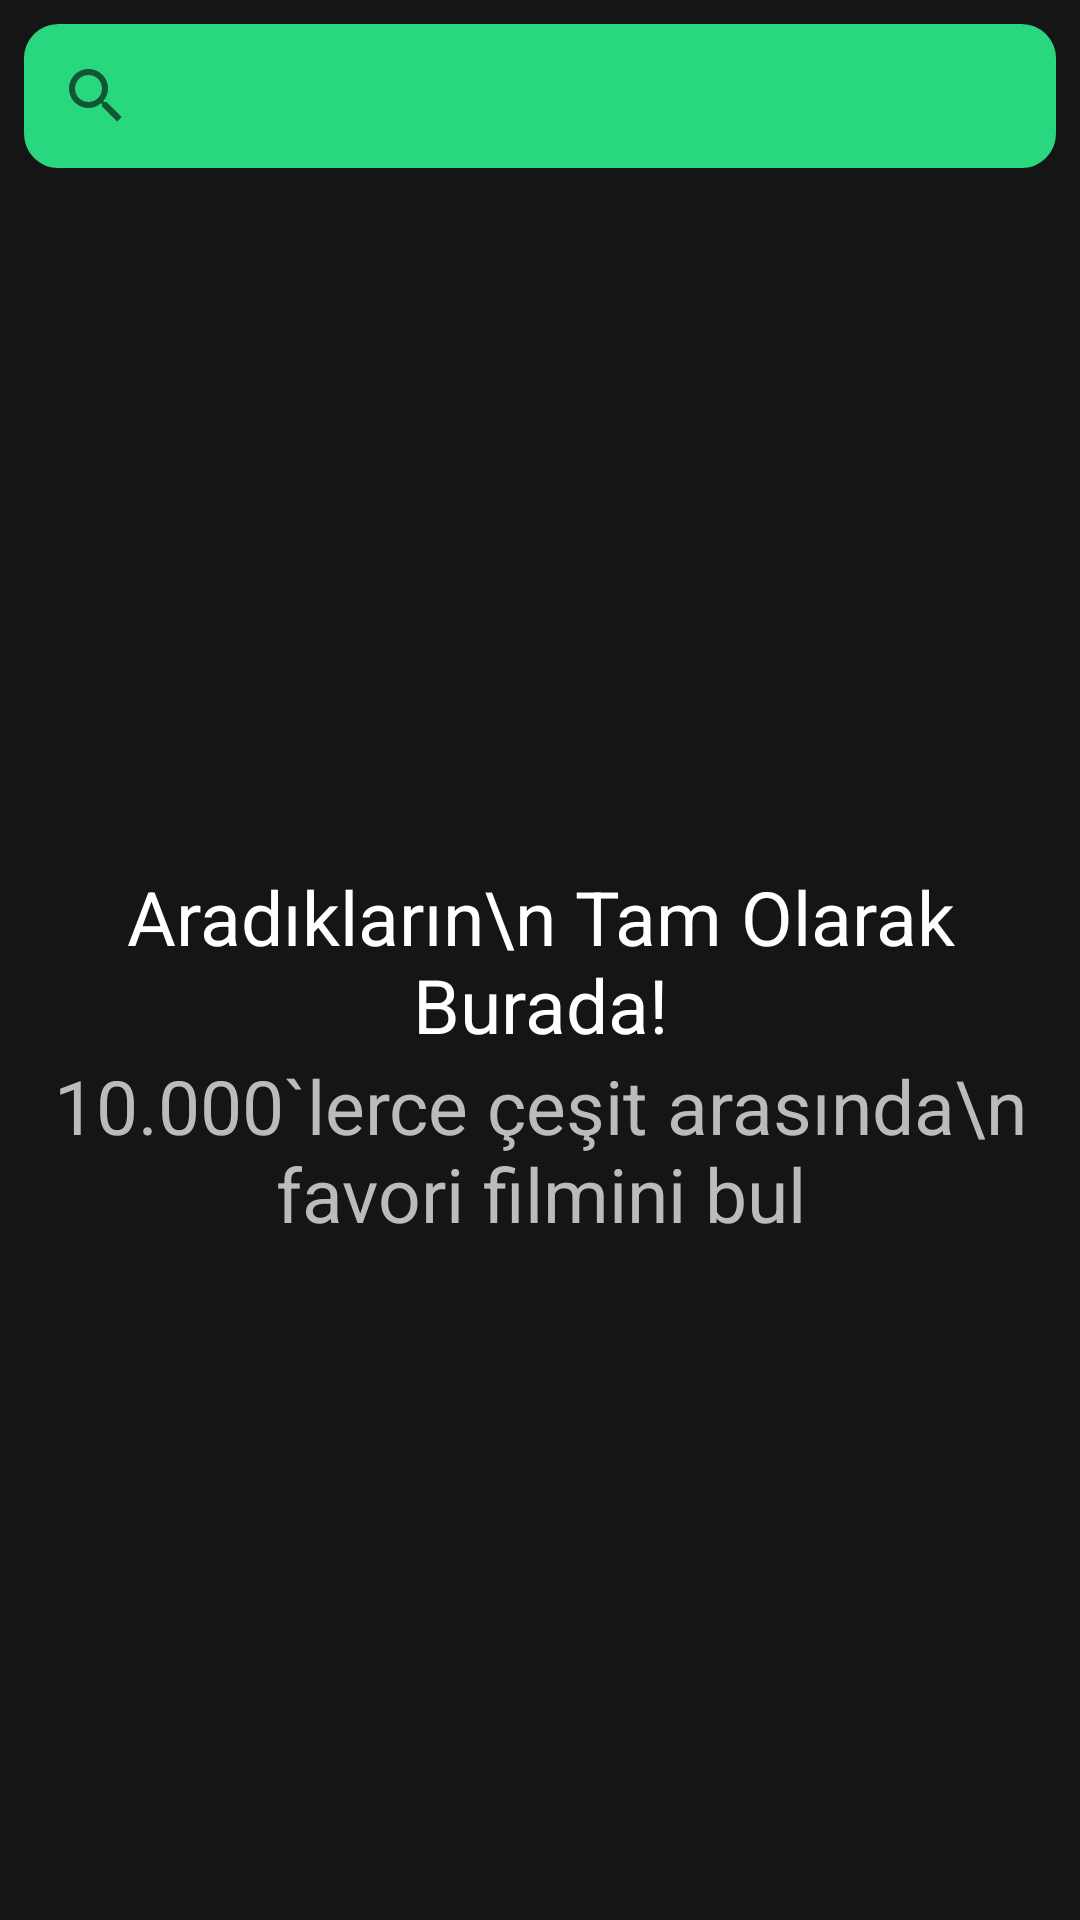

The Android layout XML behind this screen, and the referenced resources:
<!-- AndroidManifest.xml: application theme Theme.OmdbApi -->
<!-- res/layout/fragment_search.xml -->
<?xml version="1.0" encoding="utf-8"?>
<androidx.constraintlayout.widget.ConstraintLayout xmlns:android="http://schemas.android.com/apk/res/android"
    xmlns:tools="http://schemas.android.com/tools"
    android:layout_width="match_parent"
    android:layout_height="match_parent"
    xmlns:app="http://schemas.android.com/apk/res-auto"
    android:background="#151515"
    tools:context=".ui.fragment.SearchFragment">

    <SearchView

        app:layout_constraintTop_toTopOf="parent"
        android:id="@+id/searchView"
        android:layout_width="match_parent"
        android:layout_height="wrap_content"
        android:layout_margin="8dp"
        android:background="@drawable/search_bg" />

    <androidx.recyclerview.widget.RecyclerView
        android:id="@+id/rcSearch"
        tools:listitem="@layout/search_item"
        android:layout_width="match_parent"
        android:layout_height="wrap_content"
        app:layout_constraintTop_toBottomOf="@+id/searchView"
        app:layoutManager="androidx.recyclerview.widget.GridLayoutManager"
        app:spanCount="2"
        android:orientation="vertical"
        android:layout_margin="8dp"/>


    <ProgressBar
        app:layout_constraintTop_toTopOf="parent"
        app:layout_constraintBottom_toBottomOf="parent"
        app:layout_constraintStart_toStartOf="parent"
        app:layout_constraintEnd_toEndOf="parent"
        android:id="@+id/progress_circular"
        android:layout_width="wrap_content"
        android:layout_height="wrap_content"
        android:visibility="invisible" />

    <TextView
        android:textAlignment="center"
        android:textSize="25sp"
        android:textColor="@color/white"
        android:text="Aradıkların\n Tam Olarak Burada!"
        app:layout_constraintTop_toTopOf="parent"
        app:layout_constraintBottom_toBottomOf="parent"
        app:layout_constraintStart_toStartOf="parent"
        app:layout_constraintEnd_toEndOf="parent"
        android:id="@+id/emptyText"
        android:layout_width="wrap_content"
        android:layout_height="wrap_content"
         />
    <TextView
        android:textColor="#BCBBBB"
        android:textAlignment="center"
        android:textSize="25sp"
        android:text="10.000`lerce çeşit arasında\n favori filmini bul"
        app:layout_constraintTop_toBottomOf="@+id/emptyText"
        app:layout_constraintStart_toStartOf="parent"
        app:layout_constraintEnd_toEndOf="parent"
        android:id="@+id/emptyText_2"
        android:layout_width="wrap_content"
        android:layout_height="wrap_content"
        />


</androidx.constraintlayout.widget.ConstraintLayout>
<!-- res/layout/search_item.xml (included above) -->
<?xml version="1.0" encoding="utf-8"?>
<androidx.cardview.widget.CardView xmlns:android="http://schemas.android.com/apk/res/android"
    xmlns:app="http://schemas.android.com/apk/res-auto"
    xmlns:tools="http://schemas.android.com/tools"
    android:layout_width="135dp"
    android:layout_height="wrap_content"
    android:layout_margin="8dp"
    android:elevation="9dp"
    android:id="@+id/cardHome"
    app:cardCornerRadius="5dp">

    <ImageView
        android:id="@+id/cardImage"
        android:layout_width="match_parent"
        android:layout_height="220dp"
        tools:src="@drawable/pokemon" />

    <ImageView
        android:layout_width="match_parent"
        android:layout_height="80dp"
        android:layout_gravity="bottom"
        android:background="@drawable/image_gradient" />

    <TextView
        android:id="@+id/cardAnimeName"
        android:layout_width="match_parent"
        android:layout_height="wrap_content"
        android:layout_gravity="bottom"
        android:layout_marginBottom="32dp"
        android:ellipsize="end"
        android:maxLines="1"
        android:textAlignment="center"
        android:textColor="@color/white"
        android:textSize="15sp"
        tools:ignore="RtlCompat"
        tools:text="Sword Art Online" />

    <TextView
        android:id="@+id/cardAnimeEpisode"
        android:layout_width="match_parent"
        android:layout_height="wrap_content"
        android:layout_gravity="bottom"
        android:layout_marginBottom="8dp"
        android:ellipsize="end"
        android:maxLines="1"
        android:textAlignment="center"
        android:textColor="@color/white"
        android:textSize="15sp"
        tools:ignore="RtlCompat"
        tools:text="Sword Art Online" />

</androidx.cardview.widget.CardView>
<!-- resources referenced by this layout -->
<resources>
  <!-- drawable image_gradient (drawable) -->
  <?xml version="1.0" encoding="utf-8"?>
  <shape xmlns:android="http://schemas.android.com/apk/res/android">
  <gradient
      android:angle="90"
      android:startColor="#000000"
      android:endColor="#00000000"
      android:type="linear"
  
  
      />
  </shape>
  <!-- drawable pokemon: jpg bitmap (drawable, 77370 bytes) -->
  <!-- drawable search_bg (drawable) -->
  <?xml version="1.0" encoding="utf-8"?>
      <shape xmlns:android="http://schemas.android.com/apk/res/android">
          <solid android:color="#29D87E"/>
          <stroke android:width="3dp" android:color="#29D87E" />
          <corners android:radius="10dp"/>
          <padding android:left="0dp" android:top="0dp" android:right="0dp" android:bottom="0dp" />
      </shape>
  <style name="Theme.OmdbApi" parent="Theme.MaterialComponents.DayNight.NoActionBar">
          
          <item name="colorPrimary">@color/purple_500</item>
          <item name="colorPrimaryVariant">@color/purple_700</item>
          <item name="colorOnPrimary">@color/white</item>
          
          <item name="colorSecondary">@color/teal_200</item>
          <item name="colorSecondaryVariant">@color/teal_700</item>
          <item name="colorOnSecondary">@color/black</item>
          
          <item name="android:statusBarColor" tools:targetApi="l">?attr/colorPrimaryVariant</item>
          
      </style>
  <!-- not gathered from this repository: default colours our renderer supplied (Android Studio template values) -->
  <color name="purple_500">#FF6200EE</color>
  <color name="purple_700">#FF3700B3</color>
  <color name="teal_200">#FF03DAC5</color>
  <color name="teal_700">#FF018786</color>
  <color name="black">#FF000000</color>
  <color name="white">#FFFFFFFF</color>
</resources>
